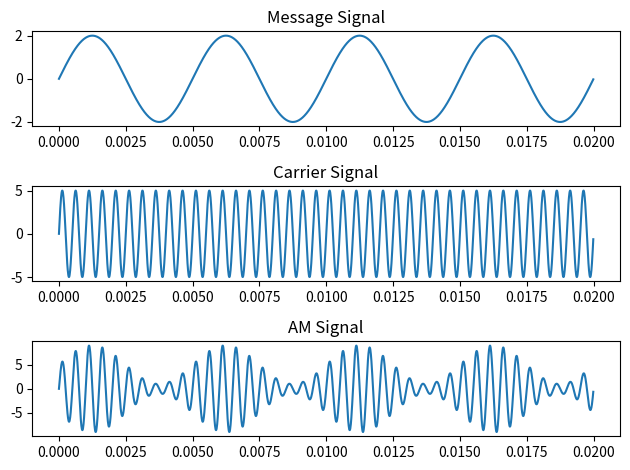

Generate this figure with matplotlib:
import numpy as np
import matplotlib.pyplot as plt

t = np.arange(0, 0.02, 1/100000)

Am, fm = 2, 200
Ac, fc = 5, 2000

m = Am * np.sin(2*np.pi*fm*t)
c = Ac * np.sin(2*np.pi*fc*t)
s = (1 + 0.4*m) * c

plt.subplot(3,1,1)
plt.plot(t, m)
plt.title("Message Signal")

plt.subplot(3,1,2)
plt.plot(t, c)
plt.title("Carrier Signal")

plt.subplot(3,1,3)
plt.plot(t, s)
plt.title("AM Signal")

plt.tight_layout()
plt.show()
